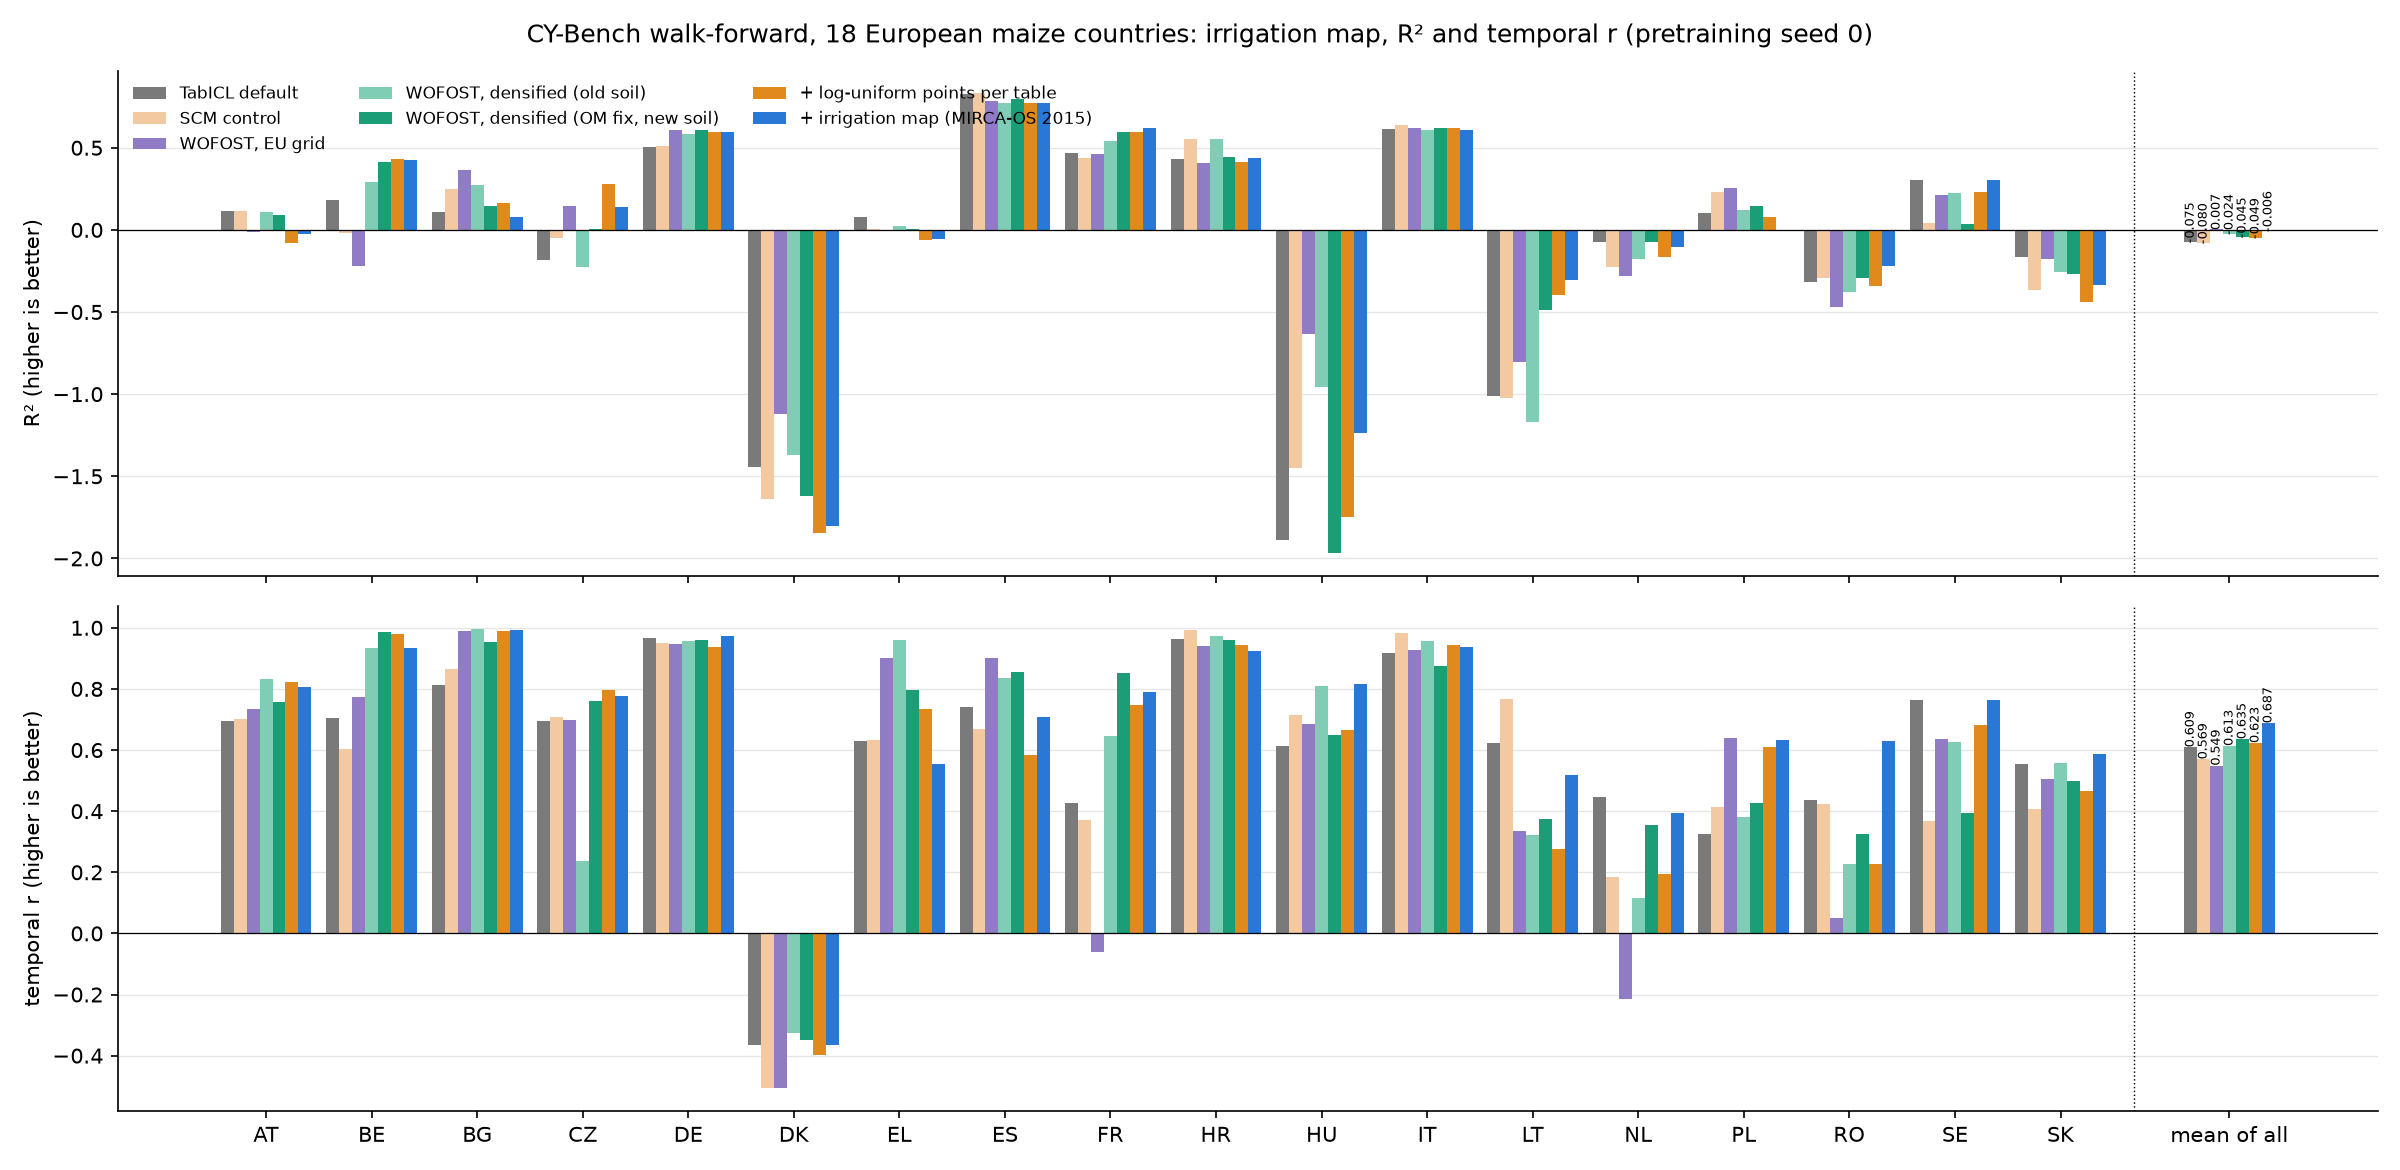

Values plotted in this chart, from the file beside it:
run, r2_mean, temporal_r_mean
TabICL default, -0.0748, 0.6086
SCM control, -0.0801, 0.5693
WOFOST, EU grid, 0.0073, 0.5487
WOFOST, densified (old soil), -0.024, 0.6131
WOFOST, densified (OM fix, new soil), -0.0449, 0.6353
+ log-uniform points per table, -0.049, 0.6227
+ irrigation map (MIRCA-OS 2015), -0.006, 0.6874
